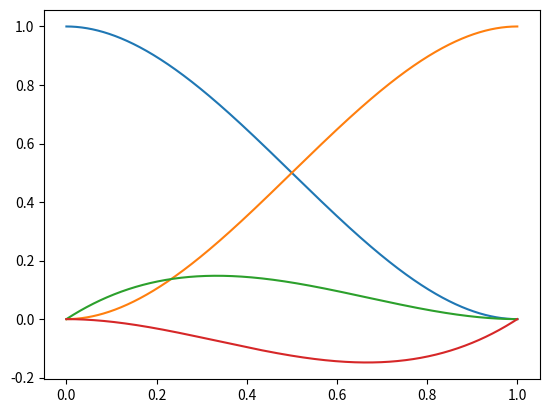

This chart was generated by the following Python code: (Note: this script raises an exception after producing the figure.)
#!/usr/bin/env python3
# -*- coding: utf-8 -*-
"""Symbolic derivation of Hermite shape functions using SymPy.

Created on Thu Nov  2 13:38:34 2017

@author: jje
"""

import sympy as sy

def construct(k):
    """Construct Hermite shape functions.

    The result can be used for interpolating a function and its first k derivatives on [0,1]."""
    order = 2*k + 1  # minimum polynomial order that has enough degrees of freedom
    *A,x = sy.symbols("a0:%d,x" % (order+1))

    # Create the polynomial and its derivatives
    #
    w   = sum(a*x**i for i,a in enumerate(A))
    λw  = lambda x0: w.subs({x: x0})

    wp  = [sy.diff(w, x, i) for i in range(1,1+k)]
    # see my lecture notes, sec. 5.8
    λwp = [(lambda expr: lambda x0: expr.subs({x: x0}))(expr) for expr in wp]

    # Formulate the interpolation conditions
    #
    zero,one = sy.S.Zero, sy.S.One
    w0,w1 = sy.symbols("w0, w1")
    eqs  = [λw(zero) - w0,  # see sy.solve()
            λw(one)  - w1]
    dofs = [w0, w1]

    for i,f in enumerate(λwp):
        d0_name = "w%s0" % ((i+1) * "p")
        d1_name = "w%s1" % ((i+1) * "p")
        d0,d1 = sy.symbols("%s, %s" % (d0_name, d1_name))
        eqs.extend([f(zero) - d0,
                    f(one)  - d1])
        dofs.extend([d0, d1])

    # Solve the interpolation conditions for the polynomial coefficients aj
    #
    coeffs = sy.solve(eqs, A)

    # Substitute solution into w, collect w.r.t. the DOFs
    #
    solution = w.subs(coeffs)
    solution = sy.collect(sy.expand(solution), dofs)

    # Extract the shape functions
    #
    N = [solution.coeff(dof) for dof in dofs]

    return (dofs, N)

def main():
    k = 1
    syms,N = construct(k)

    for dof,expr in zip(syms,N):
        print("Shape function for %s:" % (dof))
        print(expr)

    # Plot them
    #
    import numpy as np
    import matplotlib.pyplot as plt
    plt.figure(1)
    plt.clf()
    x = sy.symbols("x")
    λN = [sy.lambdify(x, expr, modules="numpy") for expr in N]
    xx = np.linspace(0,1, 1001)
    for f in λN:
        plt.plot(xx, f(xx))
    plt.grid(b=True, which="both")
    plt.xlabel(r"$x$")
    plt.ylabel(r"$N_i(x)$")
    plt.title(r"$C^%d$ Hermite shape functions" % (k))
    plt.show()

if __name__ == '__main__':
    main()
